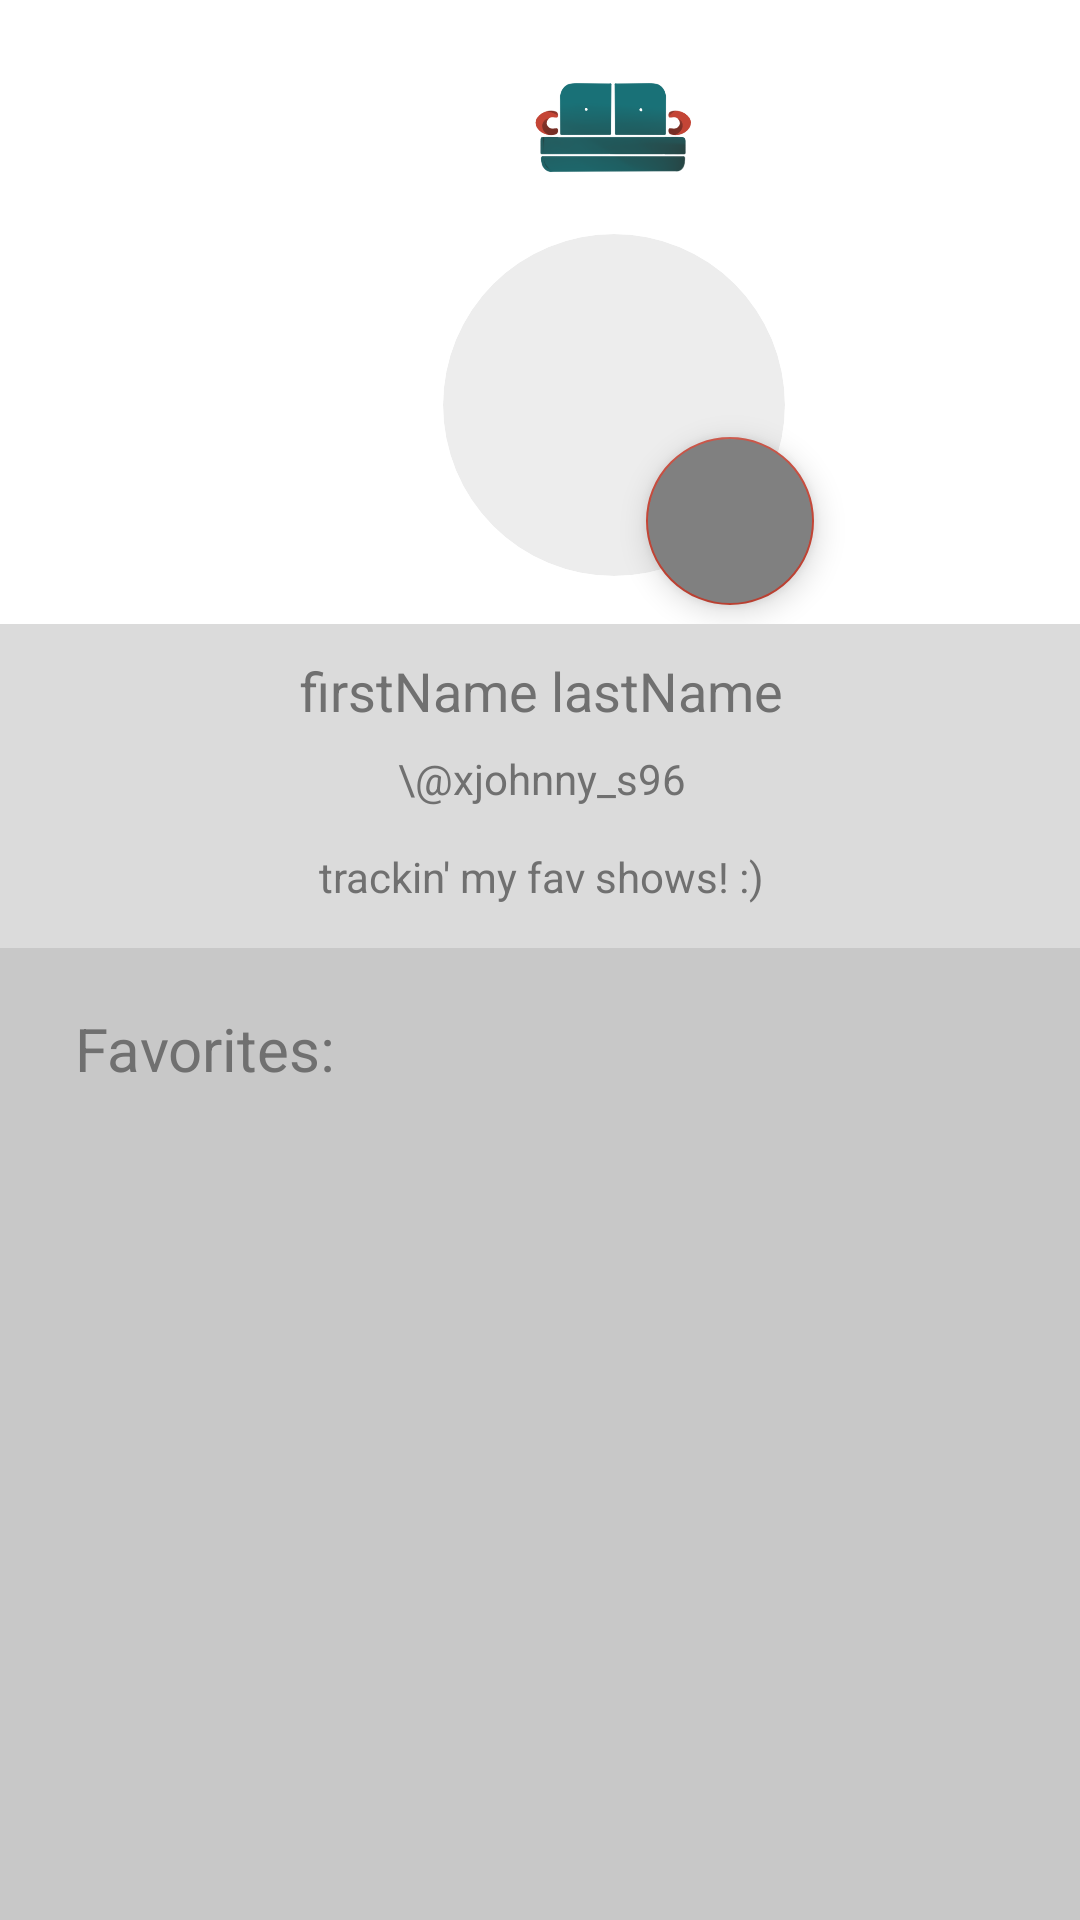

Layout XML and referenced resources for this Android screen:
<!-- AndroidManifest.xml: application theme Theme.Couchcast -->
<!-- res/layout/fragment_profile.xml -->
<?xml version="1.0" encoding="utf-8"?>
<FrameLayout xmlns:android="http://schemas.android.com/apk/res/android"
    xmlns:app="http://schemas.android.com/apk/res-auto"
    xmlns:tools="http://schemas.android.com/tools"
    android:layout_width="match_parent"
    android:layout_height="match_parent"
    tools:context=".ProfileFragment">

    
    <ScrollView
        android:layout_width="match_parent"
        android:layout_height="match_parent"
        android:background="#C8C8C8">

        <LinearLayout
            android:layout_width="match_parent"
            android:layout_height="match_parent"
            android:orientation="vertical">


            <androidx.constraintlayout.widget.ConstraintLayout
                android:layout_width="match_parent"
                android:layout_height="match_parent"
                android:background="#C8C8C8
">

                <androidx.recyclerview.widget.RecyclerView
                    android:id="@+id/favorites_rv"
                    android:layout_width="match_parent"
                    android:layout_height="match_parent"
                    android:layout_marginTop="16dp"
                    app:layout_constraintEnd_toEndOf="parent"
                    app:layout_constraintHorizontal_bias="0.0"
                    app:layout_constraintStart_toStartOf="parent"
                    app:layout_constraintTop_toBottomOf="@+id/favoritesTitle" />

                <TextView
                    android:id="@+id/favoritesTitle"
                    android:layout_width="wrap_content"
                    android:layout_height="wrap_content"
                    android:layout_marginTop="20dp"
                    android:text="Favorites:"
                    android:textColor="#707070"
                    android:textSize="20dp"
                    app:layout_constraintEnd_toEndOf="parent"
                    app:layout_constraintHorizontal_bias="0.092"
                    app:layout_constraintStart_toStartOf="parent"
                    app:layout_constraintTop_toBottomOf="@+id/constraintLayout" />

                <androidx.constraintlayout.widget.ConstraintLayout
                    android:id="@+id/constraintLayout2"
                    android:layout_width="409dp"
                    android:layout_height="208dp"
                    android:background="#fff"
                    app:layout_constraintEnd_toEndOf="parent"
                    app:layout_constraintHorizontal_bias="0.0"
                    app:layout_constraintStart_toStartOf="parent"
                    app:layout_constraintTop_toTopOf="parent">

                    <com.google.android.material.imageview.ShapeableImageView
                        android:id="@+id/profilePic"
                        android:layout_width="114dp"
                        android:layout_height="114dp"
                        android:background="@drawable/circlepfp"
                        app:layout_constraintBottom_toBottomOf="parent"
                        app:layout_constraintEnd_toEndOf="parent"
                        app:layout_constraintHorizontal_bias="0.5"
                        app:layout_constraintStart_toStartOf="parent"
                        app:layout_constraintTop_toTopOf="parent"
                        app:layout_constraintVertical_bias="0.829"
                        app:shapeAppearanceOverlay="@style/circular" />

                    <ImageView
                        android:id="@+id/imageView10"
                        android:layout_width="85dp"
                        android:layout_height="61dp"
                        android:layout_marginTop="12dp"
                        android:src="@drawable/transparent_logo"
                        app:layout_constraintEnd_toEndOf="parent"
                        app:layout_constraintStart_toStartOf="parent"
                        app:layout_constraintTop_toTopOf="parent" />

                    <com.google.android.material.floatingactionbutton.FloatingActionButton
                        android:id="@+id/changePic"
                        android:layout_width="wrap_content"
                        android:layout_height="wrap_content"
                        android:layout_marginEnd="-10dp"
                        android:layout_marginBottom="-10dp"
                        android:clickable="true"
                        android:contentDescription="Button to change user's profile picture"
                        android:backgroundTint="#808080"
                        android:src="@drawable/ic_photo_camera_black_48dp"
                        app:layout_constraintBottom_toBottomOf="@+id/profilePic"
                        app:layout_constraintEnd_toEndOf="@+id/profilePic" />

                </androidx.constraintlayout.widget.ConstraintLayout>

                <androidx.constraintlayout.widget.ConstraintLayout
                    android:id="@+id/constraintLayout"
                    android:layout_width="411dp"
                    android:layout_height="108dp"
                    android:background="#DBDBDB"
                    app:layout_constraintEnd_toEndOf="parent"
                    app:layout_constraintStart_toStartOf="parent"
                    app:layout_constraintTop_toBottomOf="@+id/constraintLayout2">

                    <TextView
                        android:id="@+id/profile_username_display"
                        android:layout_width="wrap_content"
                        android:layout_height="wrap_content"
                        android:layout_marginTop="36dp"
                        android:background="@drawable/round_style"
                        android:padding="6dp"
                        android:text="\@xjohnny_s96"
                        android:textColor="#707070"
                        app:layout_constraintEnd_toEndOf="parent"
                        app:layout_constraintHorizontal_bias="0.5"
                        app:layout_constraintStart_toStartOf="parent"
                        app:layout_constraintTop_toTopOf="parent" />

                    <TextView
                        android:id="@+id/profile_realname_display"
                        android:layout_width="wrap_content"
                        android:layout_height="wrap_content"
                        android:layout_marginTop="4dp"
                        android:background="@drawable/round_style"
                        android:padding="6dp"
                        android:text="firstName lastName"
                        android:textColor="#707070"
                        android:textSize="18sp"
                        app:layout_constraintEnd_toEndOf="parent"
                        app:layout_constraintHorizontal_bias="0.5"
                        app:layout_constraintStart_toStartOf="parent"
                        app:layout_constraintTop_toTopOf="parent" />

                    <TextView
                        android:id="@+id/textView6"
                        android:layout_width="wrap_content"
                        android:layout_height="wrap_content"
                        android:layout_marginTop="10dp"
                        android:layout_marginBottom="30dp"
                        android:background="@drawable/round_style"
                        android:maxWidth="250dp"
                        android:padding="8dp"
                        android:text="trackin' my fav shows! :)"
                        android:textAlignment="center"
                        android:textColor="#707070"
                        app:layout_constraintBottom_toBottomOf="parent"
                        app:layout_constraintEnd_toEndOf="parent"
                        app:layout_constraintHorizontal_bias="0.5"
                        app:layout_constraintStart_toStartOf="parent"
                        app:layout_constraintTop_toBottomOf="@+id/profile_username_display"
                        app:layout_constraintVertical_bias="0.312" />
                </androidx.constraintlayout.widget.ConstraintLayout>

            </androidx.constraintlayout.widget.ConstraintLayout>

        </LinearLayout>
    </ScrollView>

</FrameLayout>
<!-- resources referenced by this layout -->
<resources>
  <!-- drawable circlepfp (drawable) -->
  <?xml version="1.0" encoding="utf-8"?>
  <shape xmlns:android="http://schemas.android.com/apk/res/android"
      android:shape="rectangle" android:padding="8dp">
      
      <solid android:color="#EDEDED"/>
      <corners android:radius="300dp"/>
  </shape>
  <!-- drawable transparent_logo: png bitmap (drawable, 27513 bytes) -->
  <style name="circular">
          <item name="cornerSize">50%</item>
      </style>
  <style name="Theme.Couchcast" parent="Theme.MaterialComponents.DayNight.NoActionBar">
          
          <item name="colorPrimary">@color/purple_500</item>
          <item name="colorPrimaryVariant">@color/purple_700</item>
          <item name="colorOnPrimary">@color/white</item>
          
          <item name="colorSecondary">@color/teal_200</item>
          <item name="colorSecondaryVariant">@color/teal_700</item>
          <item name="colorOnSecondary">@color/black</item>
          
          <item name="android:statusBarColor" tools:targetApi="l">?attr/colorPrimaryVariant</item>
          
  
      </style>
  <color name="purple_500">#197278</color>
  <color name="purple_700">#EDDDD4</color>
  <color name="white">#FFFFFFFF</color>
  <color name="teal_200">#C44536</color>
  <color name="teal_700">#772E25</color>
  <color name="black">#FF000000</color>
</resources>
